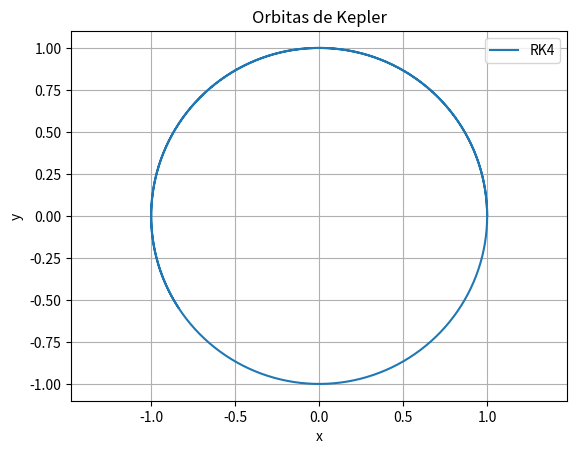

Source code (Python):
from numpy import array, fabs
import numpy as np
import matplotlib.pyplot as plt

# Funcion F(U)

def F(U):
    r = U[0:2]
    dr = U[2:4]
    return np.array([*dr, *-r/((np.linalg.norm(r))**3)])

# Definicion del paso de tiempo

T = 10
N = 1000
dt = T/N

# Definicion de variables

U = np.zeros(4)

# Condiciones iniciales

r0 = np.array([1, 0])
dr0 = np.array([0, 1])

# Definicion de variables

U[0:4] = [*r0, *dr0]

x_vals = [U[0]]
y_vals = [U[1]]

# Codigo RK4

for i in range(N):
    k1 = F(U)
    k2 = F(U + (dt/2) * k1)
    k3 = F(U + (dt/2) * k2)
    k4 = F(U + dt * k3)
    
    U_new = U + (dt/6) * (k1 + 2*k2 + 2*k3 + k4)
    
    U = U_new
        
    x_vals.append(U[0])
    y_vals.append(U[1])

# Grafica

plt.plot(x_vals, y_vals, label = "RK4")
plt.xlabel("x")
plt.ylabel("y")
plt.title("Orbitas de Kepler")
plt.axis('equal')
plt.legend(loc = 'upper right')
plt.grid()
plt.show()
